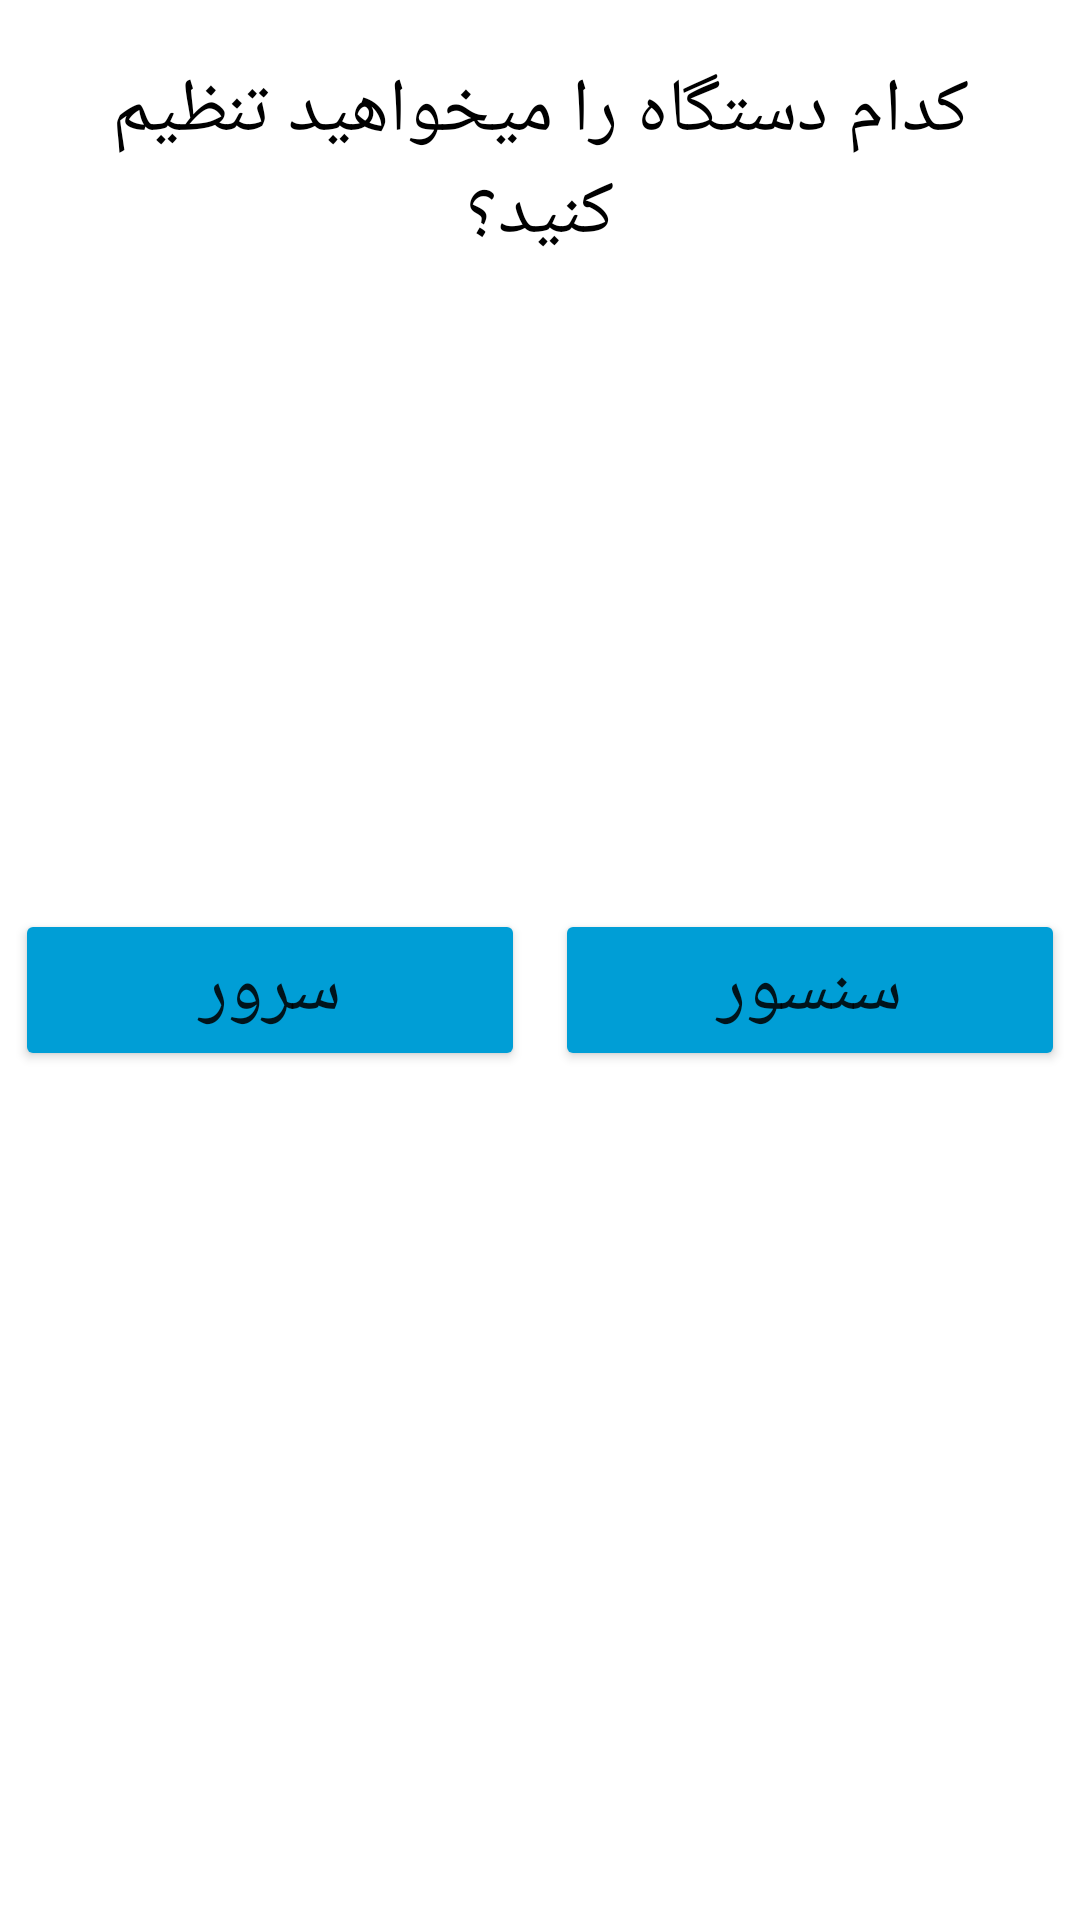

Produce the Android XML layout that renders to this screen, including the resource entries it uses.
<!-- AndroidManifest.xml: application theme Theme.TarazIOT -->
<!-- res/layout/activity_choose_device.xml -->
<?xml version="1.0" encoding="utf-8"?>
<androidx.constraintlayout.widget.ConstraintLayout xmlns:android="http://schemas.android.com/apk/res/android"
    xmlns:app="http://schemas.android.com/apk/res-auto"
    xmlns:tools="http://schemas.android.com/tools"
    android:layout_width="match_parent"
    android:layout_height="match_parent"
    tools:context=".ChooseDeviceActivity">

    <TextView
        android:id="@+id/txtHelp"
        android:layout_width="match_parent"
        android:layout_height="wrap_content"
        android:layout_marginTop="10dp"
        android:gravity="center"
        android:padding="10dp"
        android:text="کدام دستگاه را میخواهید تنظیم کنید؟"
        android:textColor="@color/black"
        android:textSize="25sp"
        app:layout_constraintTop_toTopOf="parent" />

    <LinearLayout
        android:layout_width="match_parent"
        android:layout_height="wrap_content"
        android:layout_marginTop="200dp"
        app:layout_constraintTop_toBottomOf="@id/txtHelp">

        <Button
            android:id="@+id/btnServerConfigPage"
            android:layout_width="0dp"
            android:layout_height="wrap_content"
            android:layout_margin="5dp"
            android:layout_weight="2"
            android:backgroundTint="@color/blue"
            android:elevation="0dp"
            android:text="سرور"
            android:textAllCaps="false"
            android:textSize="25sp" />

        <Button
            android:id="@+id/btnSensorConfigPage"
            android:layout_width="0dp"
            android:layout_height="wrap_content"
            android:layout_margin="5dp"
            android:layout_weight="2"
            android:backgroundTint="@color/blue"
            android:elevation="0dp"
            android:text="سنسور"
            android:textAllCaps="false"
            android:textSize="25sp" />

    </LinearLayout>
</androidx.constraintlayout.widget.ConstraintLayout>
<!-- resources referenced by this layout -->
<resources>
  <color name="black">#FF000000</color>
  <color name="blue">#009ed6</color>
  <style name="Theme.TarazIOT" parent="Theme.MaterialComponents.DayNight.NoActionBar">
          
          <item name="colorPrimary">@color/blue</item>
          <item name="colorPrimaryVariant">@color/blue</item>
          <item name="colorOnPrimary">@color/white</item>
          
          <item name="colorSecondary">@color/red</item>
          <item name="colorSecondaryVariant">@color/teal_700</item>
          <item name="colorOnSecondary">@color/black</item>
          
          <item name="android:statusBarColor" tools:targetApi="l">?attr/colorPrimaryVariant</item>
          
      </style>
  <color name="white">#FFFFFFFF</color>
  <color name="red">#d42427</color>
  <color name="teal_700">#FF018786</color>
</resources>
